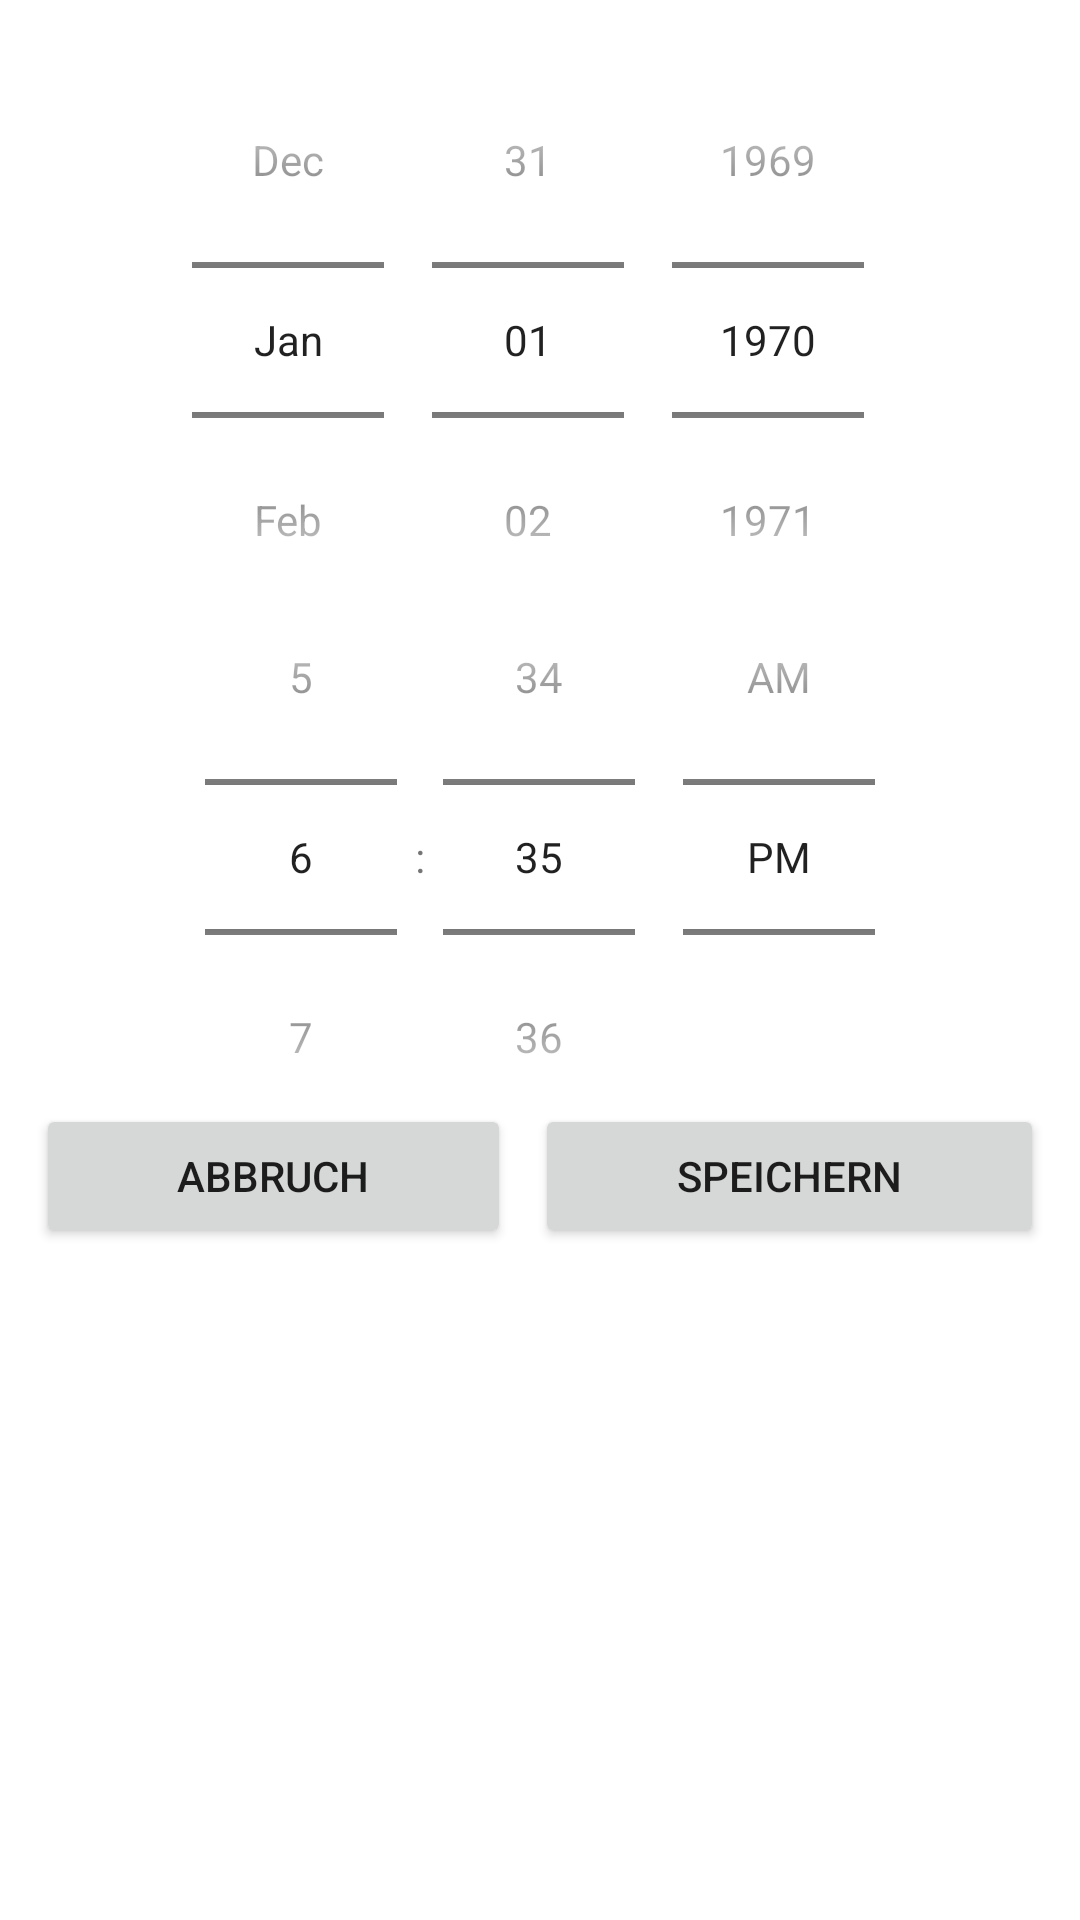

Android layout source for this screen:
<!-- AndroidManifest.xml: application theme Theme.FahrtenbuchApp -->
<!-- res/layout/dialog_datetime.xml -->
<?xml version="1.0" encoding="utf-8"?>
<LinearLayout xmlns:android="http://schemas.android.com/apk/res/android"
    android:layout_width="wrap_content"
    android:layout_height="wrap_content"
    android:padding="12dp"
    android:orientation="vertical">

    <TextView
        android:id="@+id/dialog_datetime_tvTitel"
        android:textSize="20dp"
        android:textStyle="bold"
        android:layout_width="wrap_content"
        android:layout_height="wrap_content"/>


    <DatePicker
        android:id="@+id/dialog_datetime_datePicker"
        android:layout_width="wrap_content"
        android:layout_height="wrap_content"
        android:layout_gravity="center_horizontal"
        android:layout_marginTop="-32dp"
        android:calendarViewShown="false"
        android:datePickerMode="spinner"/>

    <TimePicker
        android:id="@+id/dialog_datetime_timePicker"
        android:layout_width="wrap_content"
        android:layout_height="wrap_content"
        android:layout_marginTop="-40dp"
        android:layout_gravity="center_horizontal"
        android:timePickerMode="spinner"/>

    <LinearLayout
        android:id="@+id/dialog_datetime_layButtons"
        android:layout_width="fill_parent"
        android:layout_height="wrap_content"
        android:layout_marginTop="-24dp"
        android:orientation="horizontal">

        <Button
            android:id="@+id/dialog_datetime_btnAbbrechen"
            android:layout_width="wrap_content"
            android:layout_height="wrap_content"
            android:layout_weight="1"
            android:text="Abbruch"/>

        <Button
            android:id="@+id/dialog_datetime_btnUebernehmen"
            android:layout_width="wrap_content"
            android:layout_height="wrap_content"
            android:layout_marginLeft="8dp"
            android:layout_weight="1"
            android:text="Speichern"/>

    </LinearLayout>
</LinearLayout>
<!-- resources referenced by this layout -->
<resources>
  <style name="Theme.FahrtenbuchApp" parent="Theme.MaterialComponents.DayNight.DarkActionBar">
          
          <item name="colorPrimary">@color/teal_700</item>
          <item name="colorPrimaryVariant">@color/teal_700 </item>
          <item name="colorOnPrimary">@color/white</item>
          
          <item name="colorSecondary">@color/teal_200</item>
          <item name="colorSecondaryVariant">@color/teal_700</item>
          <item name="colorOnSecondary">@color/black</item>
          
          <item name="android:statusBarColor" tools:targetApi="l">?attr/colorPrimaryVariant</item>
          
      </style>
  <color name="teal_700">#FF018786</color>
  <color name="white">#FFFFFFFF</color>
  <color name="teal_200">#FF03DAC5</color>
  <color name="black">#FF000000</color>
</resources>
